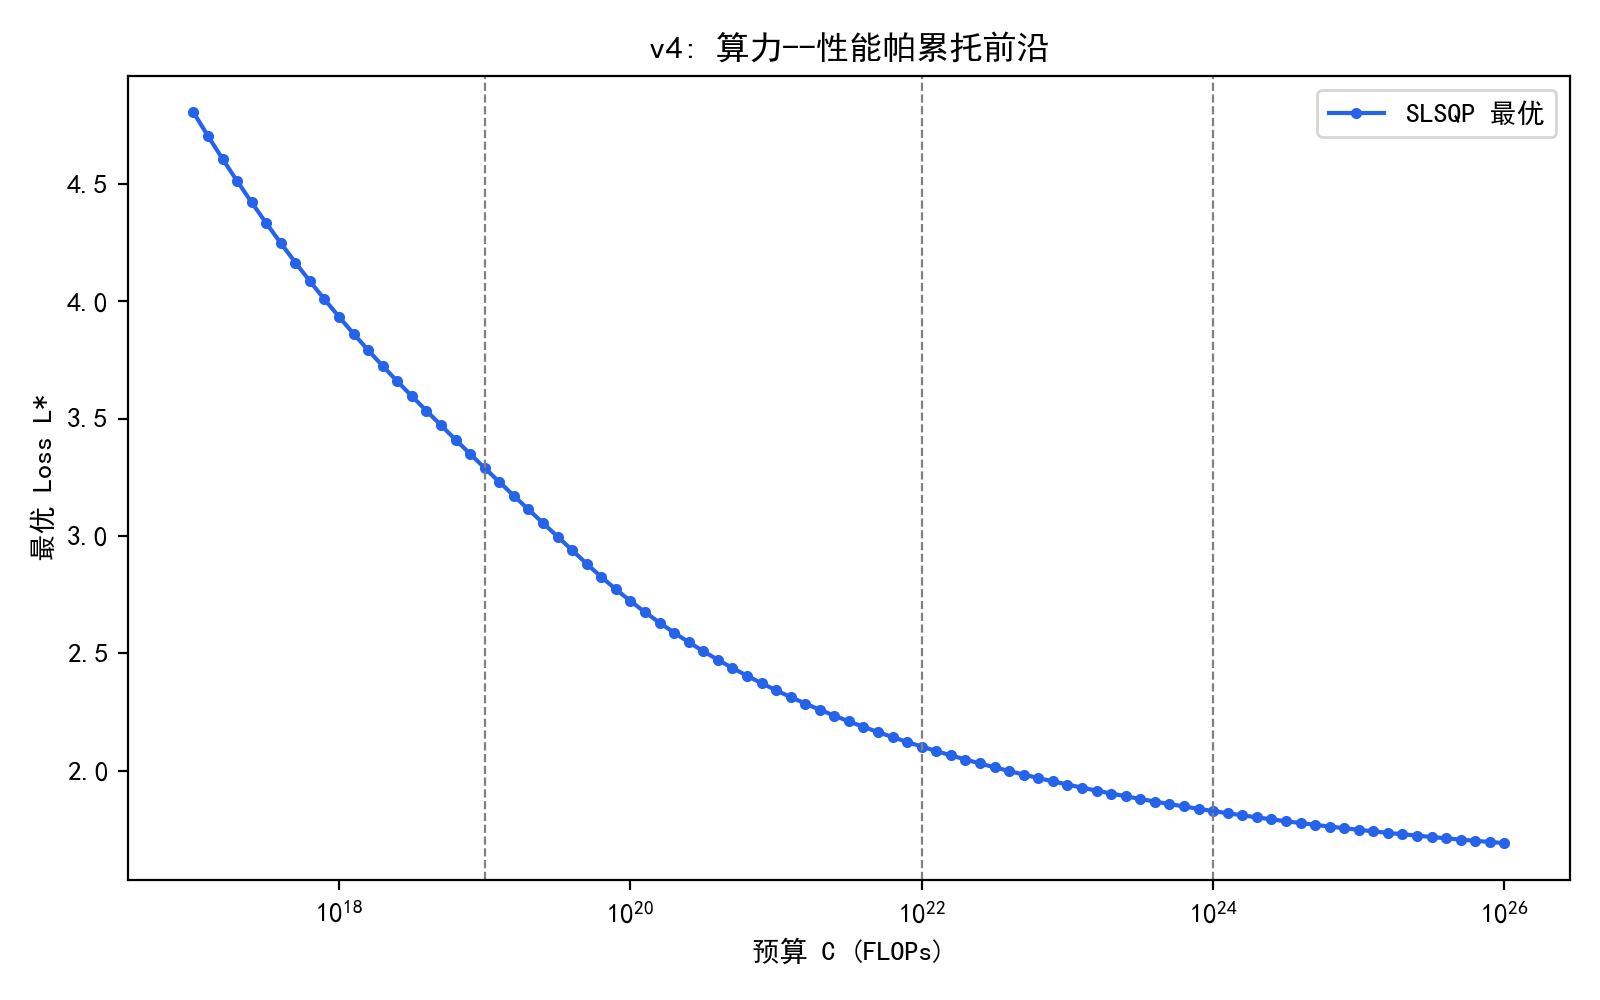

The file beside this chart, header and first rows:
C, L, N, D, Q
1e+17, 4.806, 0.02097, 0.6992, 0.4
1.2589254117941714e+17, 4.705, 0.02363, 0.7812, 0.4
1.584893192461111e+17, 4.607, 0.02663, 0.8729, 0.4
1.995262314968883e+17, 4.513, 0.03, 0.9753, 0.4
2.511886431509572e+17, 4.422, 0.0338, 1.09, 0.4
3.1622776601683795e+17, 4.333, 0.03808, 1.218, 0.4
3.9810717055349856e+17, 4.248, 0.04289, 1.361, 0.4
5.011872336272715e+17, 4.166, 0.04832, 1.521, 0.4
6.309573444801943e+17, 4.086, 0.05443, 1.7, 0.4
7.943282347242789e+17, 4.009, 0.06131, 1.9, 0.4
1e+18, 3.934, 0.06905, 2.124, 0.4
1.2589254117941714e+18, 3.862, 0.07777, 2.374, 0.4
1.5848931924611108e+18, 3.792, 0.08758, 2.654, 0.4
1.995262314968883e+18, 3.725, 0.09863, 2.967, 0.4
2.511886431509572e+18, 3.659, 0.1111, 3.317, 0.4
3.1622776601683794e+18, 3.596, 0.1267, 3.624, 0.4066
3.9810717055349857e+18, 3.534, 0.1508, 3.67, 0.4381
5.011872336272715e+18, 3.472, 0.1788, 3.747, 0.4711
6.309573444801943e+18, 3.411, 0.2115, 3.843, 0.506
7.943282347242789e+18, 3.35, 0.2499, 3.947, 0.5433
1e+19, 3.29, 0.2956, 4.052, 0.5836
1.2589254117941713e+19, 3.231, 0.3501, 4.149, 0.6274
1.5848931924611109e+19, 3.172, 0.4159, 4.228, 0.6754
1.9952623149688828e+19, 3.113, 0.496, 4.279, 0.7285
2.511886431509572e+19, 3.056, 0.595, 4.289, 0.7879
3.162277660168379e+19, 2.998, 0.7194, 4.24, 0.8556
3.981071705534986e+19, 2.94, 0.8818, 4.093, 0.9363
5.011872336272715e+19, 2.882, 1.049, 4.167, 1.0
6.309573444801943e+19, 2.826, 1.14, 4.991, 1
7.94328234724279e+19, 2.773, 1.239, 5.962, 1.0
1e+20, 2.723, 1.35, 7.104, 1.0
1.2589254117941713e+20, 2.676, 1.472, 8.444, 1.0
1.5848931924611108e+20, 2.631, 1.608, 10.01, 1.0
1.995262314968883e+20, 2.588, 1.758, 11.83, 1.0
2.5118864315095718e+20, 2.548, 1.926, 13.95, 1
3.1622776601683794e+20, 2.509, 2.113, 16.4, 1.0
3.9810717055349857e+20, 2.473, 2.321, 19.23, 1.0
5.0118723362727146e+20, 2.438, 2.553, 22.49, 1.0
6.309573444801943e+20, 2.405, 2.813, 26.23, 1.0
7.943282347242789e+20, 2.373, 3.104, 30.51, 1.0
1e+21, 2.343, 3.43, 35.39, 1
1.2589254117941712e+21, 2.314, 3.795, 40.94, 1.0
1.584893192461111e+21, 2.286, 4.205, 47.24, 1.0
1.995262314968883e+21, 2.26, 4.666, 54.39, 1.0
2.5118864315095717e+21, 2.235, 5.183, 62.46, 1
3.1622776601683794e+21, 2.21, 5.765, 71.57, 1
3.9810717055349854e+21, 2.187, 6.419, 81.84, 1.0
5.011872336272714e+21, 2.165, 7.156, 93.38, 1.0
6.309573444801943e+21, 2.143, 7.986, 106.4, 1.0
7.943282347242789e+21, 2.123, 8.92, 120.9, 1.0
1e+22, 2.103, 9.973, 137.2, 1.0
1.2589254117941714e+22, 2.084, 11.16, 155.5, 1.0
1.584893192461111e+22, 2.066, 12.5, 175.9, 1.0
1.995262314968883e+22, 2.048, 14.01, 198.8, 1.0
2.511886431509572e+22, 2.031, 15.71, 224.3, 1
3.1622776601683792e+22, 2.015, 17.62, 252.9, 1.0
3.981071705534985e+22, 1.999, 19.79, 284.8, 1.0
5.011872336272714e+22, 1.984, 22.23, 320.4, 1.0
6.309573444801943e+22, 1.969, 24.98, 360.1, 1
7.94328234724279e+22, 1.955, 28.08, 404.5, 1.0
... 31 more rows
